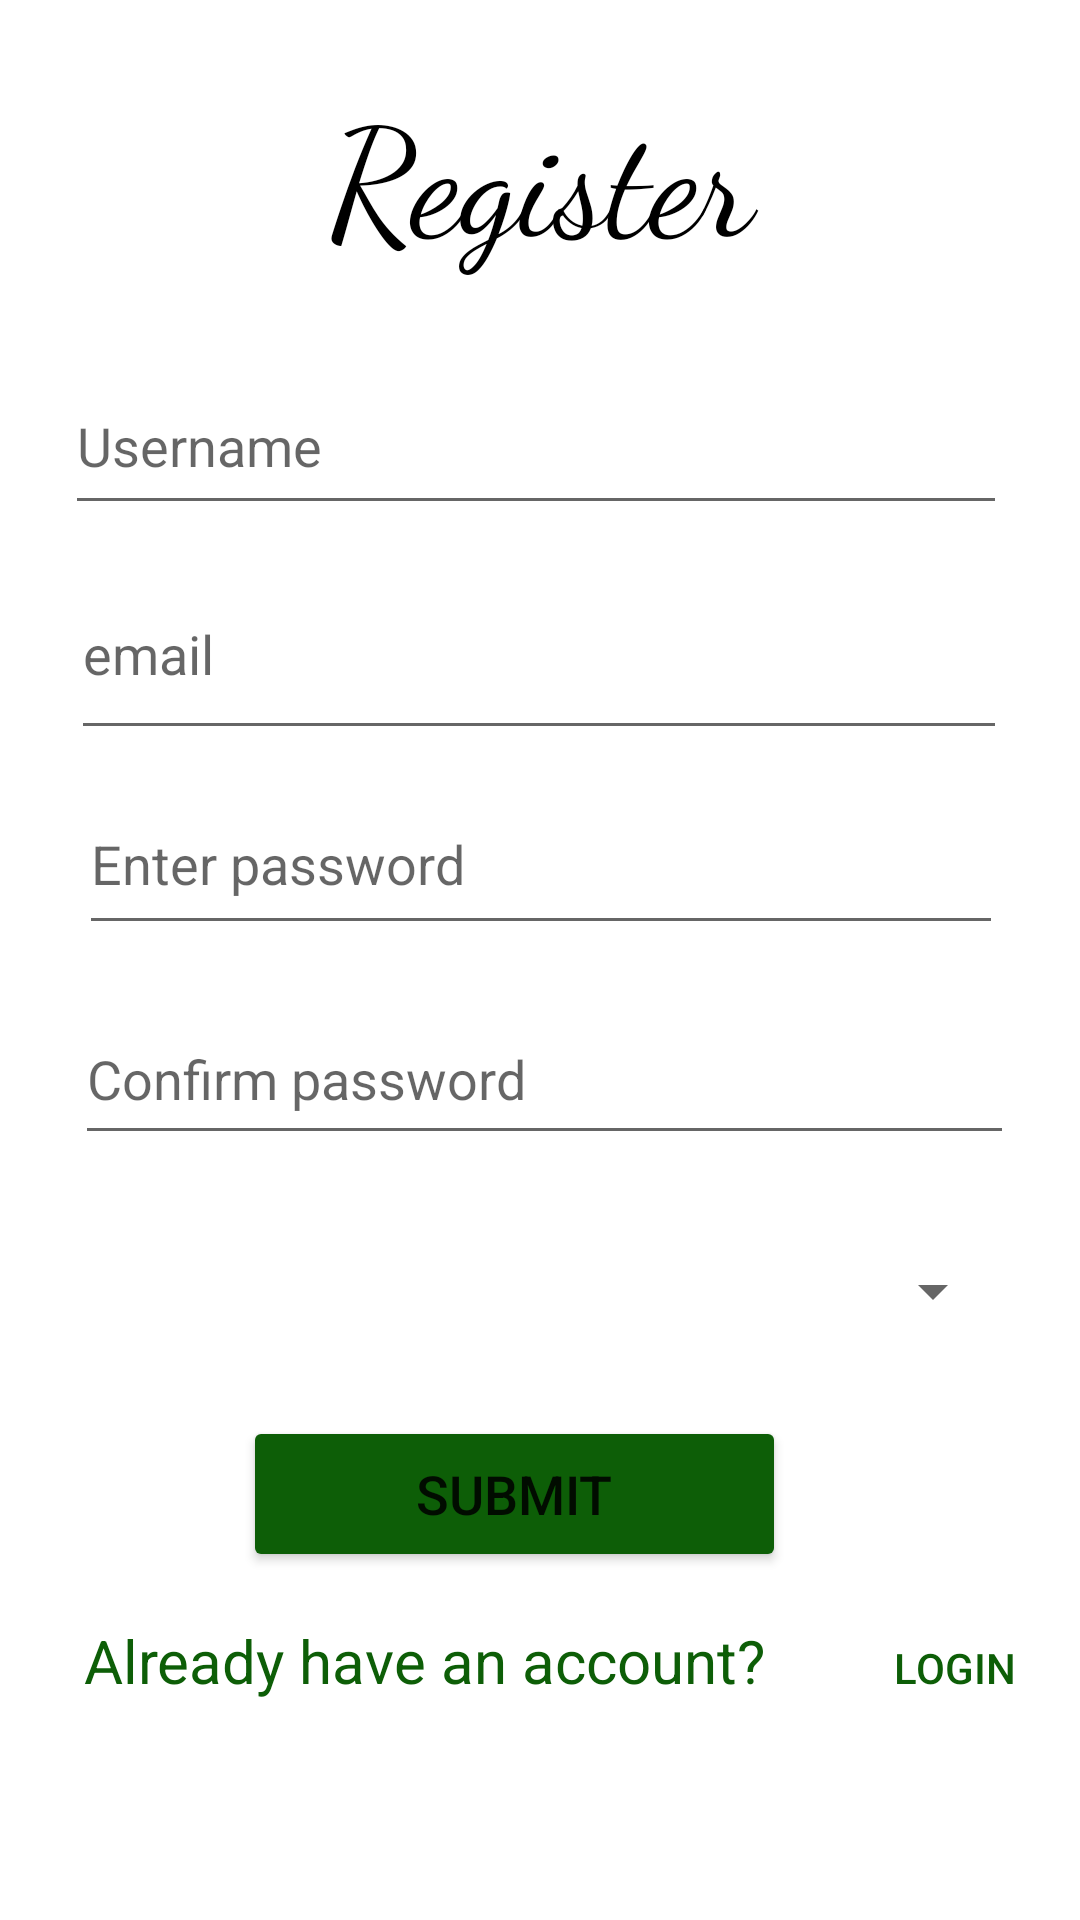

Produce the Android XML layout that renders to this screen, including the resource entries it uses.
<!-- AndroidManifest.xml: application theme Theme.Ecogreen.NoActionBar -->
<!-- res/layout/activity_register.xml -->
<?xml version="1.0" encoding="utf-8"?>
<androidx.constraintlayout.widget.ConstraintLayout xmlns:android="http://schemas.android.com/apk/res/android"
    xmlns:app="http://schemas.android.com/apk/res-auto"
    xmlns:tools="http://schemas.android.com/tools"
    android:layout_width="match_parent"
    android:layout_marginTop="5dp"
    android:layout_height="match_parent"
    tools:context=".registerActivity">

    <TextView
        android:id="@+id/textView2"
        android:layout_width="159dp"
        android:layout_height="83dp"
        android:layout_marginTop="16dp"
        android:fontFamily="cursive"
        android:gravity="center"
        android:text="Register"
        android:textColor="@color/black"
        android:textSize="50sp"
        app:layout_constraintEnd_toEndOf="parent"
        app:layout_constraintStart_toStartOf="parent"
        app:layout_constraintTop_toTopOf="parent" />

    <EditText
        android:id="@+id/email"
        android:layout_width="312dp"
        android:layout_height="67dp"
        android:layout_marginTop="8dp"
        android:ems="10"
        android:hint="email"
        android:inputType="textEmailAddress"
        app:layout_constraintEnd_toEndOf="parent"
        app:layout_constraintHorizontal_bias="0.494"
        app:layout_constraintStart_toStartOf="parent"
        app:layout_constraintTop_toBottomOf="@+id/username" />

    <EditText
        android:id="@+id/password1"
        android:layout_width="308dp"
        android:layout_height="57dp"
        android:layout_marginTop="8dp"
        android:ems="10"
        android:hint="Enter password"
        android:inputType="textPassword"
        app:layout_constraintEnd_toEndOf="parent"
        app:layout_constraintHorizontal_bias="0.504"
        app:layout_constraintStart_toStartOf="parent"
        app:layout_constraintTop_toBottomOf="@+id/email" />

    <EditText
        android:id="@+id/password2"
        android:layout_width="313dp"
        android:layout_height="54dp"
        android:layout_marginTop="16dp"
        android:ems="10"
        android:hint="Confirm password"
        android:inputType="textPassword"
        android:shadowColor="@color/green"
        app:layout_constraintEnd_toEndOf="parent"
        app:layout_constraintHorizontal_bias="0.53"
        app:layout_constraintStart_toStartOf="parent"
        app:layout_constraintTop_toBottomOf="@+id/password1" />

    <Button
        android:id="@+id/register"
        android:layout_width="181dp"
        android:layout_height="52dp"
        android:layout_marginTop="12dp"
        android:text="Submit"
        android:textSize="18sp"
        app:backgroundTint="@color/green"
        app:layout_constraintEnd_toEndOf="parent"
        app:layout_constraintHorizontal_bias="0.452"
        app:layout_constraintStart_toStartOf="parent"
        app:layout_constraintTop_toBottomOf="@+id/spinner1" />

    <TextView
        android:id="@+id/textView26"
        android:layout_width="246dp"
        android:layout_height="33dp"
        android:layout_marginStart="28dp"
        android:layout_marginLeft="28dp"
        android:layout_marginTop="16dp"
        android:textColor="@color/green"
        android:text="Already have an account?"
        android:textSize="20sp"
        app:layout_constraintStart_toStartOf="parent"
        app:layout_constraintTop_toBottomOf="@+id/register" />

    <Button
        android:id="@+id/login"
        style="?android:attr/borderlessButtonStyle"
        android:layout_width="wrap_content"
        android:layout_height="wrap_content"
        android:layout_marginTop="8dp"
        android:text="login"
        android:textColor="@color/green"
        app:layout_constraintEnd_toEndOf="parent"
        app:layout_constraintHorizontal_bias="0.0"
        app:layout_constraintStart_toEndOf="@+id/textView26"
        app:layout_constraintTop_toBottomOf="@+id/register" />

    <EditText
        android:id="@+id/username"
        android:layout_width="314dp"
        android:layout_height="56dp"
        android:layout_marginTop="20dp"
        android:ems="10"
        android:hint="Username"
        android:inputType="textPersonName"
        app:layout_constraintEnd_toEndOf="parent"
        app:layout_constraintHorizontal_bias="0.474"
        app:layout_constraintStart_toStartOf="parent"
        app:layout_constraintTop_toBottomOf="@+id/textView2" />

    <Button
        android:id="@+id/back"
        android:layout_width="56dp"
        android:layout_height="57dp"
        android:layout_marginStart="28dp"
        android:layout_marginLeft="28dp"
        android:layout_marginTop="16dp"
        android:background="@drawable/back_icon"
        app:backgroundTint="@color/green"
        app:layout_constraintStart_toStartOf="parent"
        app:layout_constraintTop_toTopOf="parent" />

    <Spinner
        android:id="@+id/spinner1"
        android:layout_width="309dp"
        android:layout_height="59dp"
        android:layout_marginTop="16dp"
        android:spinnerMode="dropdown"
        app:layout_constraintEnd_toEndOf="parent"
        app:layout_constraintHorizontal_bias="0.509"
        app:layout_constraintStart_toStartOf="parent"
        app:layout_constraintTop_toBottomOf="@+id/password2" />


</androidx.constraintlayout.widget.ConstraintLayout>
    
<!-- resources referenced by this layout -->
<resources>
  <color name="black">#FF000000</color>
  <color name="green">#0D5E07</color>
  <style name="Theme.Ecogreen.NoActionBar">
          <item name="windowActionBar">false</item>
          <item name="windowNoTitle">true</item>
      </style>
</resources>
